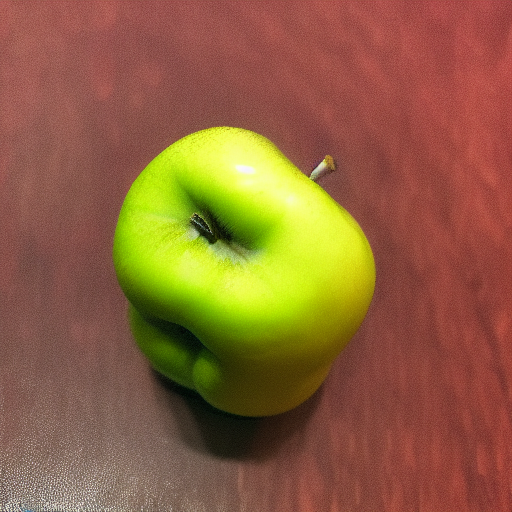
Generation parameters embedded in this image by AUTOMATIC1111 Stable Diffusion web UI or a fork of it (Forge, ...) (PNG 'parameters' text chunk):
apple deformed  <lora:noclassapple:1>
Steps: 20, Sampler: Euler a, CFG scale: 7, Seed: 3892551094, Size: 512x512, Model hash: 6ce0161689, Model: v1-5-pruned-emaonly, Lora hashes: "noclassapple: a35fbc8358d8", Version: v1.3.2